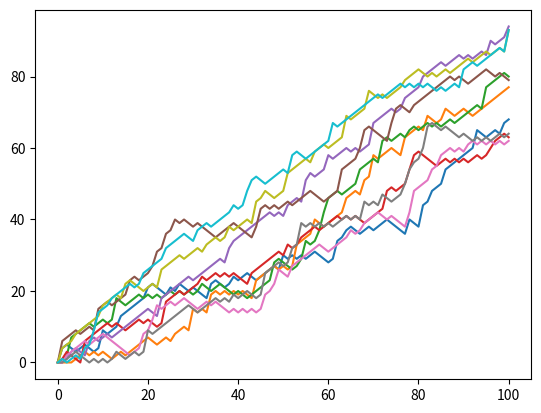

The script that saved this image:
'''
Visualize all walks
all_walks is a list of lists: every sub-list represents a single random walk. If you convert this list of lists to a Numpy array, you can start making interesting plots! matplotlib.pyplot is already imported as plt.

The nested for loop is already coded for you - don't worry about it. For now, focus on the code that comes after this for loop.

Instructions
100 XP
Use np.array() to convert all_walks to a Numpy array, np_aw.
Try to use plt.plot() on np_aw. Also include plt.show(). Does it work out of the box?
Transpose np_aw by calling np.transpose() on np_aw. Call the result np_aw_t. Now every row in np_all_walks represents the position after 1 throw for the 10 random walks.
Use plt.plot() to plot np_aw_t; also include a plt.show(). Does it look better this time?

'''

# Import numpy and set seed
import numpy as np
import matplotlib.pyplot as plt

np.random.seed(1)

# initialize and populate all_walks
all_walks = []
for i in range(10) :
    random_walk = [0]
    for x in range(100) :
        step = random_walk[-1]
        dice = np.random.randint(1,7)
        if dice <= 2:
            step = max(0, step - 1)
        elif dice <= 5:
            step = step + 1
        else:
            step = step + np.random.randint(1,7)
        random_walk.append(step)
    all_walks.append(random_walk)

# Convert all_walks to Numpy array: np_aw
np_aw = np.array(all_walks)

# Plot np_aw and show
plt.plot(np_aw)

plt.show()

# Clear the figure
plt.clf()

# Transpose np_aw: np_aw_t
np_aw_t = np.transpose(np_aw)

# Plot np_aw_t and show
plt.plot(np_aw_t)

plt.show()